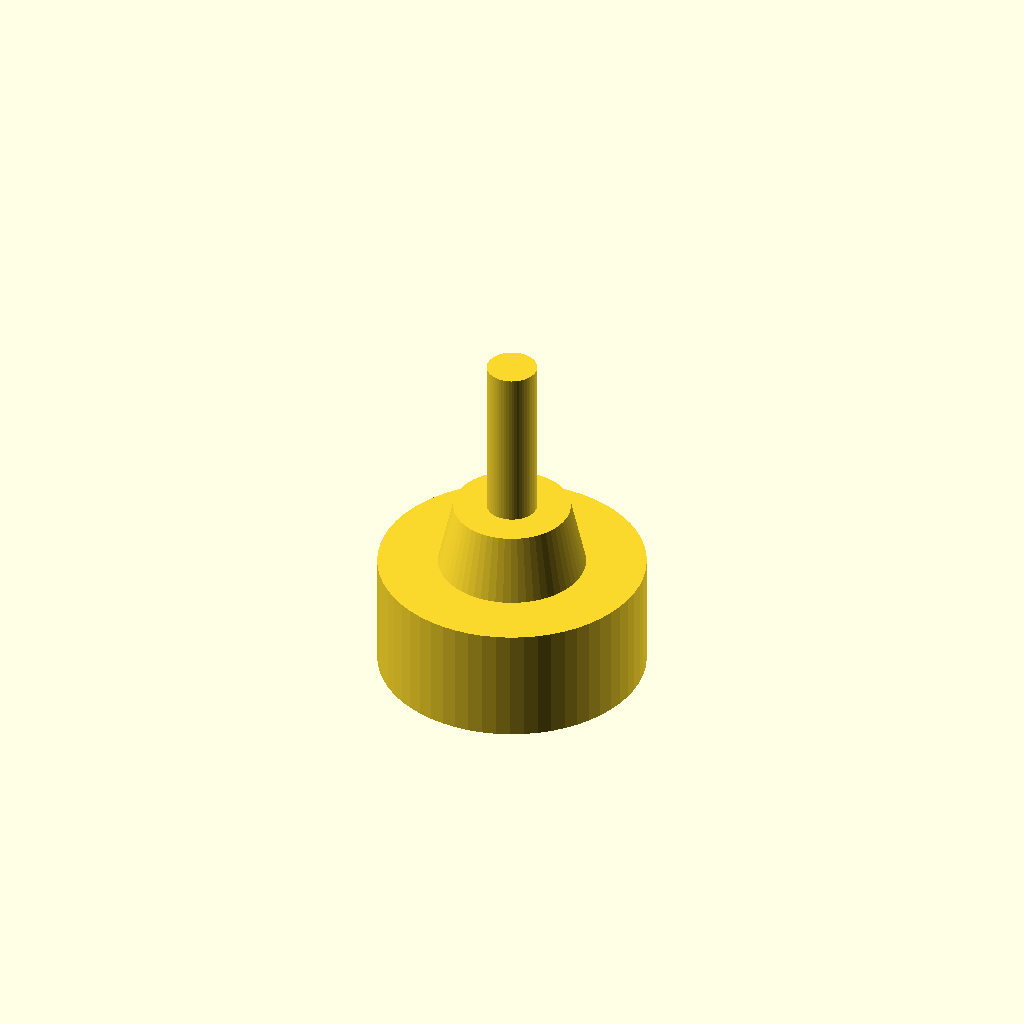
Cell 1 — every parameter at its default value.
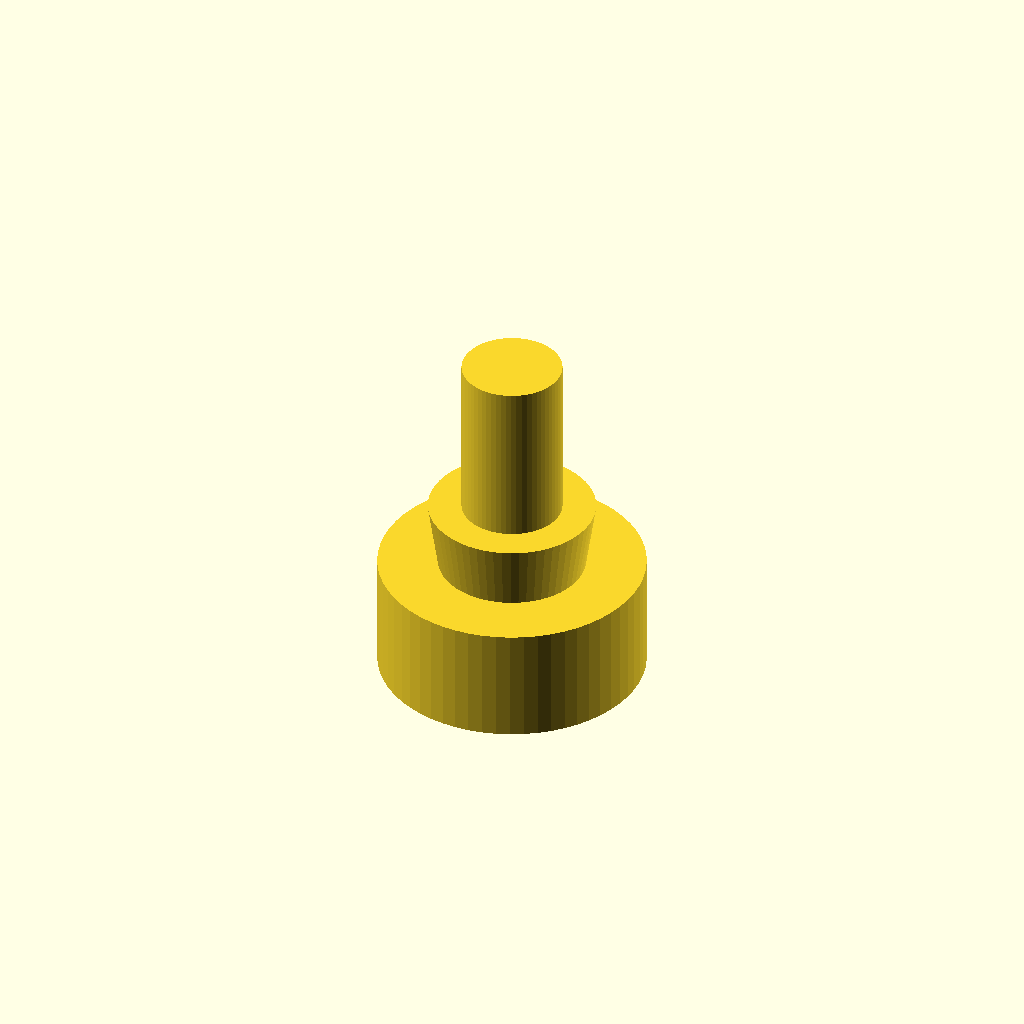
Cell 2 — shaft_d set to 6, the other parameters unchanged.
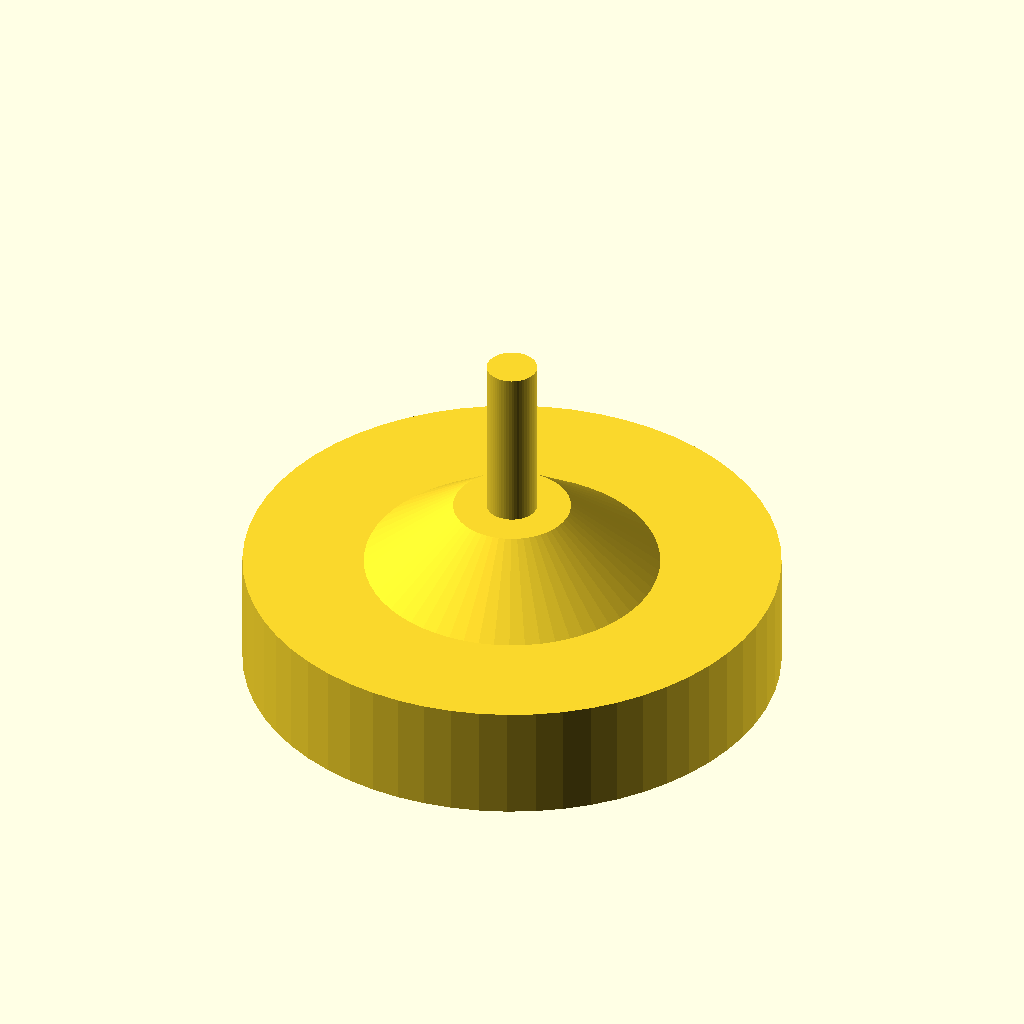
Cell 3: the same model with pad_d = 32.
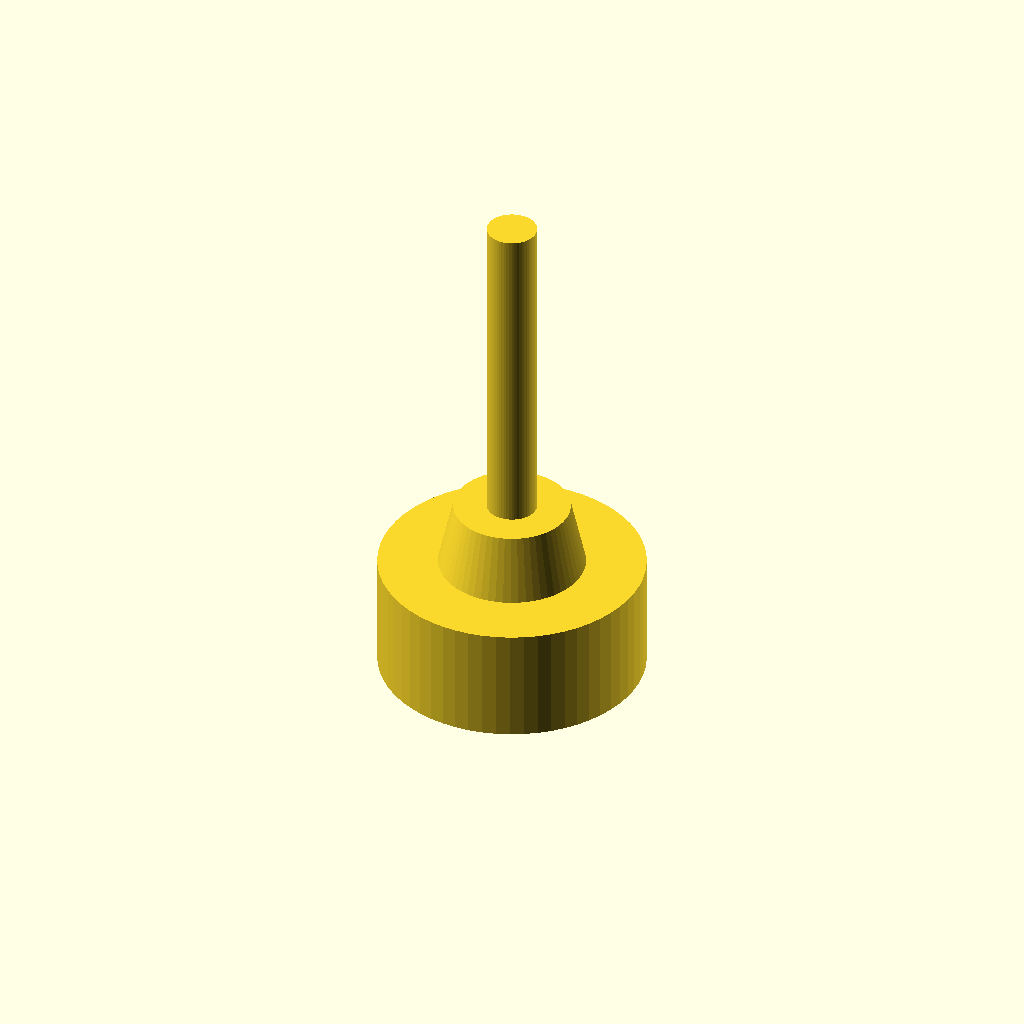
Cell 4: the same model with shaft_l = 20.
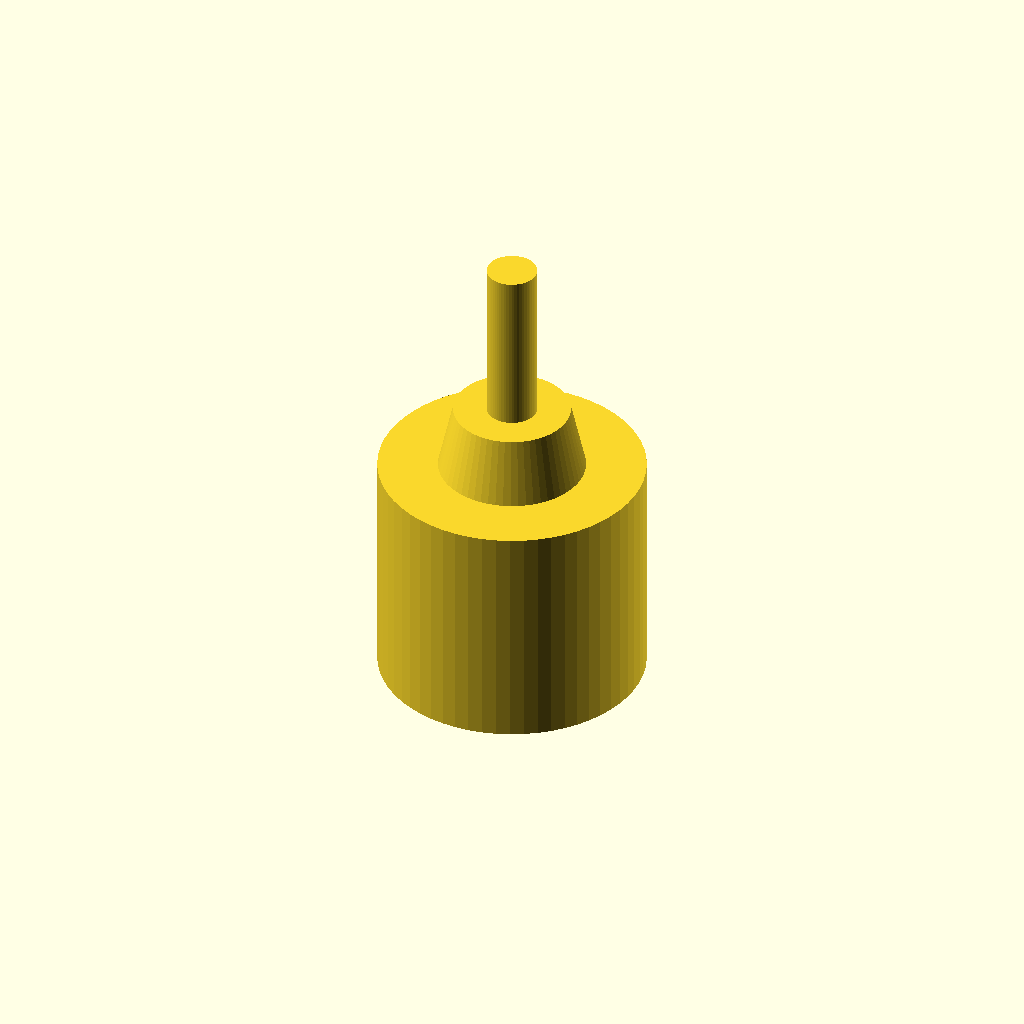
Cell 5 — pad_h set to 14, the other parameters unchanged.
One fixed orthographic camera (rotation 55°, 0°, 25°; colour scheme Cornfield) for every cell.
The OpenSCAD source (optional_data/data/parts/part_0558.scad):
// Adjustable leveling foot, smooth threaded-shaft representation.
$fn = 60;
eps = 0.02;
shaft_d = 3;
pad_d = 16;
shaft_l = 10;
pad_h = 7;
union() {
    cylinder(d = pad_d, h = pad_h);
    translate([0, 0, pad_h]) cylinder(d1 = pad_d * 0.55, d2 = shaft_d + 4, h = 4);
    translate([0, 0, pad_h + 4]) cylinder(d = shaft_d, h = shaft_l);
}
Customizer parameters (derived from the source; name, type, default, range or options):
eps: number, default 0.02
shaft_d: number, default 3
pad_d: number, default 16
shaft_l: number, default 10
pad_h: number, default 7
